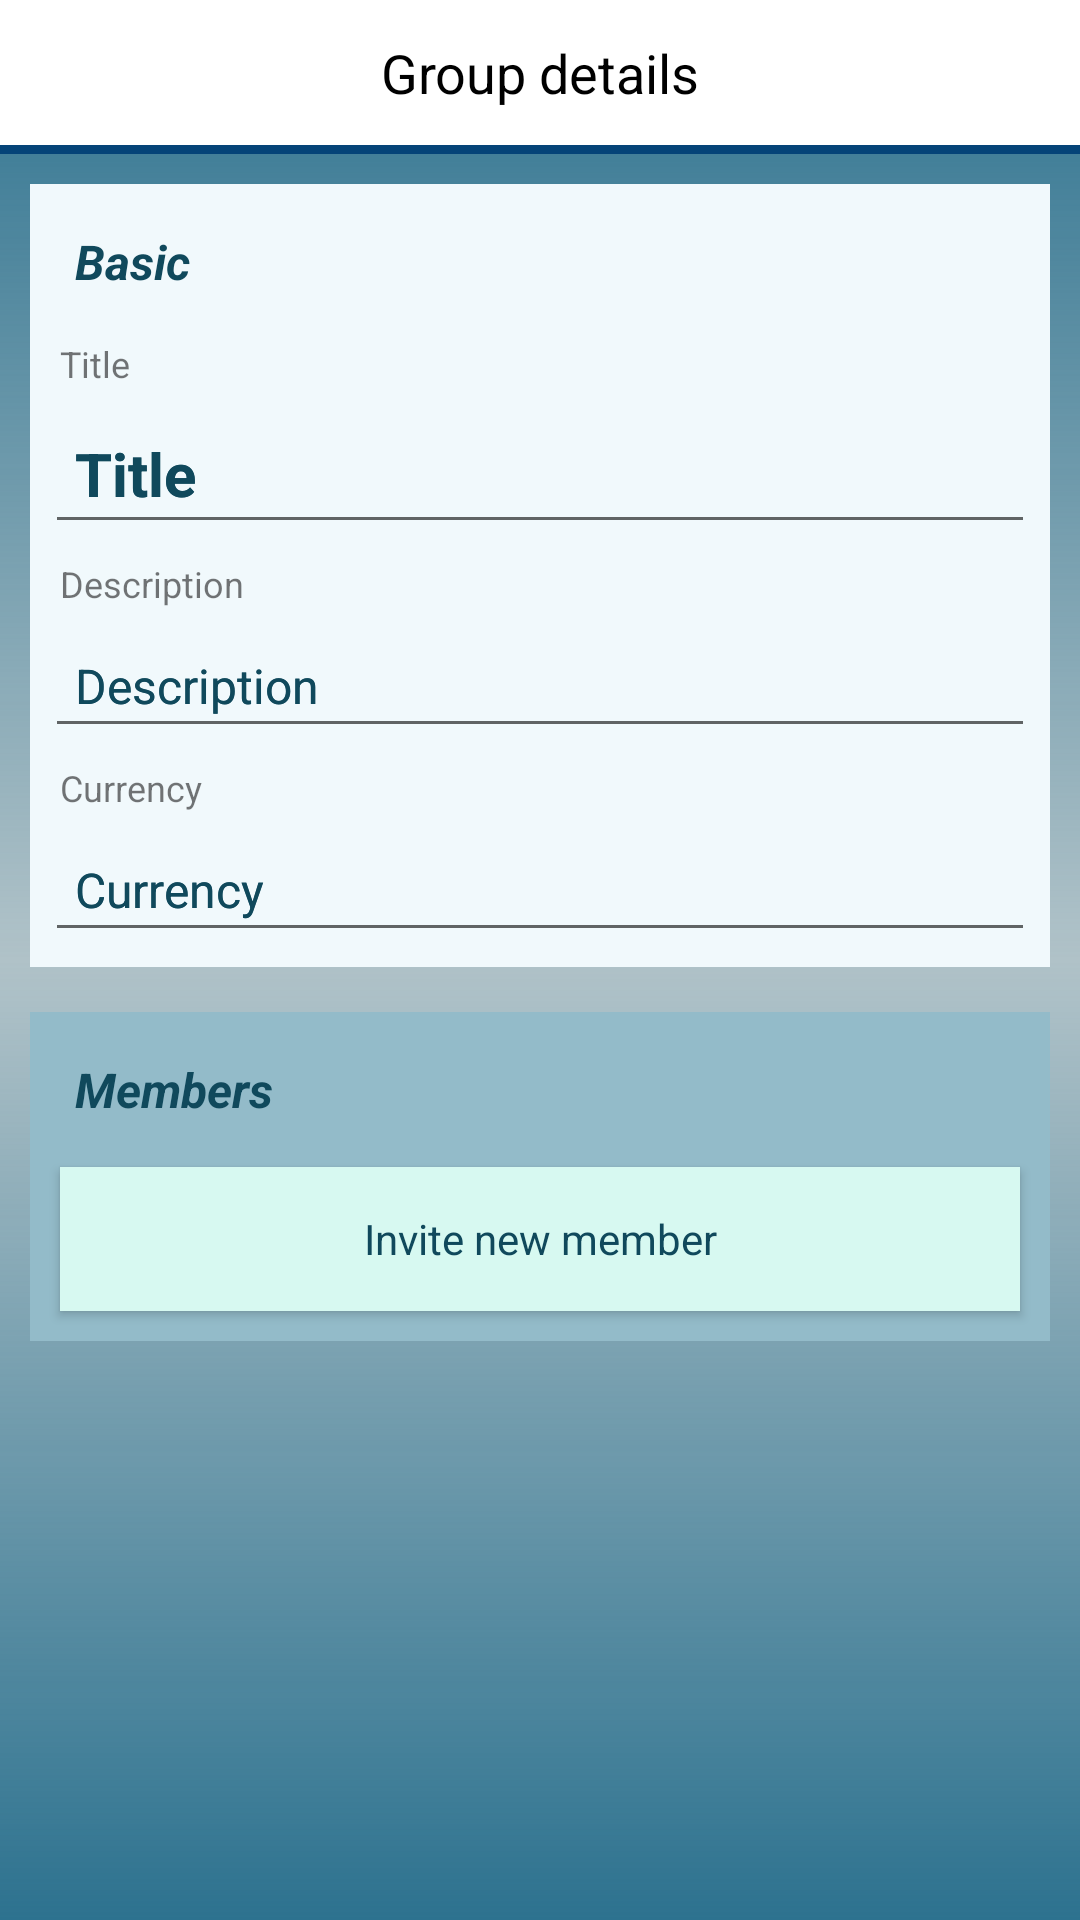

The Android layout XML behind this screen, and the referenced resources:
<!-- AndroidManifest.xml: application theme AppTheme -->
<!-- res/layout/group.xml -->
<?xml version="1.0" encoding="utf-8"?>
<RelativeLayout xmlns:android="http://schemas.android.com/apk/res/android"
    xmlns:tools="http://schemas.android.com/tools"
    android:layout_width="wrap_content"
    android:layout_height="wrap_content"
    android:layout_marginTop="?attr/actionBarSize"
    android:background="@drawable/gradient_background_trio">

    <TextView
        android:id="@+id/details_title"
        android:layout_width="match_parent"
        android:layout_height="wrap_content"
        android:background="@android:color/white"
        android:gravity="center"
        android:padding="12dp"
        android:text="@string/details_group"
        android:textColor="@android:color/black"
        android:textSize="18sp" />

    <View
        android:id="@+id/title"
        android:layout_width="match_parent"
        android:layout_height="3dp"
        android:layout_below="@id/details_title"
        android:background="@color/colorAccent" />

    <ScrollView
        android:layout_width="match_parent"
        android:layout_height="match_parent"
        android:layout_below="@id/title"
        android:fillViewport="false"
        android:visibility="visible">

        <RelativeLayout
            android:layout_width="wrap_content"
            android:layout_height="wrap_content">

            <RelativeLayout
                android:id="@+id/details_layout"
                android:layout_width="match_parent"
                android:layout_height="wrap_content"
                android:layout_marginBottom="5dp"
                android:layout_marginEnd="10dp"
                android:layout_marginStart="10dp"
                android:layout_marginTop="10dp"
                android:background="@color/colorSectionBackground"
                android:gravity="start"
                android:padding="5dp"
                android:paddingBottom="10dp"
                android:visibility="visible">

                <TextView
                    android:id="@+id/basic_title"
                    android:layout_width="fill_parent"
                    android:layout_height="wrap_content"
                    android:layout_alignParentStart="true"
                    android:layout_alignParentTop="true"
                    android:layout_marginEnd="5dp"
                    android:elevation="4dp"
                    android:padding="10dp"
                    android:text="@string/basic"
                    android:textColor="@color/colorPrimaryDark"
                    android:textSize="16sp"
                    android:textStyle="bold|italic" />


                <TextView
                    android:id="@+id/label_group_name"
                    android:layout_width="wrap_content"
                    android:layout_height="wrap_content"
                    android:layout_below="@id/basic_title"
                    android:padding="5dp"
                    android:text="@string/title"
                    android:textSize="12sp" />

                <TextView
                    android:id="@+id/group_name"
                    android:layout_width="wrap_content"
                    android:layout_height="wrap_content"
                    android:layout_below="@+id/label_group_name"
                    android:padding="10dp"
                    android:text="@string/title"
                    android:textColor="@color/colorPrimaryDark"
                    android:textSize="20sp"
                    android:textStyle="bold" />

                <EditText
                    android:id="@+id/group_name_input"
                    android:layout_width="match_parent"
                    android:layout_height="wrap_content"
                    android:layout_below="@+id/label_group_name"
                    android:inputType="text"
                    android:padding="10dp"
                    android:text="@string/title"
                    android:textColor="@color/colorPrimaryDark"
                    android:textSize="20sp"
                    android:textStyle="bold"
                    tools:ignore="LabelFor" />

                <TextView
                    android:id="@+id/label_group_description"
                    android:layout_width="wrap_content"
                    android:layout_height="wrap_content"
                    android:layout_below="@+id/group_name_input"
                    android:padding="5dp"
                    android:text="@string/description"
                    android:textSize="12sp" />

                <TextView
                    android:id="@+id/group_description"
                    android:layout_width="wrap_content"
                    android:layout_height="wrap_content"
                    android:layout_below="@+id/label_group_description"
                    android:padding="10dp"
                    android:text="@string/description"
                    android:textColor="@color/colorPrimaryDark"
                    android:textSize="16sp" />

                <EditText
                    android:id="@+id/group_description_input"
                    android:layout_width="match_parent"
                    android:layout_height="wrap_content"
                    android:layout_below="@+id/label_group_description"
                    android:inputType="textMultiLine"
                    android:padding="10dp"
                    android:text="@string/description"
                    android:textColor="@color/colorPrimaryDark"
                    android:textSize="16sp"
                    tools:ignore="LabelFor" />

                <TextView
                    android:id="@+id/label_group_currency"
                    android:layout_width="wrap_content"
                    android:layout_height="wrap_content"
                    android:layout_below="@+id/group_description_input"
                    android:padding="5dp"
                    android:text="@string/currency"
                    android:textSize="12sp" />

                <TextView
                    android:id="@+id/group_currency"
                    android:layout_width="wrap_content"
                    android:layout_height="wrap_content"
                    android:layout_below="@+id/label_group_currency"
                    android:padding="10dp"
                    android:text="@string/currency"
                    android:textColor="@color/colorPrimaryDark"
                    android:textSize="16sp" />

                <EditText
                    android:id="@+id/group_currency_input"
                    android:layout_width="match_parent"
                    android:layout_height="wrap_content"
                    android:layout_below="@+id/label_group_currency"
                    android:inputType="textMultiLine"
                    android:padding="10dp"
                    android:text="@string/currency"
                    android:textColor="@color/colorPrimaryDark"
                    android:textSize="16sp"
                    tools:ignore="LabelFor" />


            </RelativeLayout>

            <RelativeLayout
                android:id="@+id/members_layout"
                android:layout_width="match_parent"
                android:layout_height="wrap_content"
                android:layout_below="@id/details_layout"
                android:layout_marginBottom="5dp"
                android:layout_marginEnd="10dp"
                android:layout_marginStart="10dp"
                android:layout_marginTop="10dp"
                android:background="@color/colorSectionBackgroundLight"
                android:gravity="start"
                android:padding="5dp"
                android:paddingBottom="10dp"
                android:visibility="visible">

                <TextView
                    android:id="@+id/members_title"
                    android:layout_width="fill_parent"
                    android:layout_height="wrap_content"
                    android:layout_alignParentStart="true"
                    android:layout_alignParentTop="true"
                    android:layout_marginEnd="5dp"
                    android:elevation="4dp"
                    android:padding="10dp"
                    android:text="@string/members"
                    android:textColor="@color/colorPrimaryDark"
                    android:textSize="16sp"
                    android:textStyle="bold|italic" />


                <android.support.v7.widget.RecyclerView
                    android:id="@+id/members_list"
                    android:layout_width="match_parent"
                    android:layout_height="match_parent"
                    android:layout_below="@id/members_title" />

                <Button
                    android:id="@+id/add_member_button"
                    style="?android:textAppearanceSmall"
                    android:layout_width="match_parent"
                    android:layout_height="wrap_content"
                    android:layout_below="@+id/members_list"
                    android:layout_margin="5dp"
                    android:layout_marginTop="16dp"
                    android:background="@color/colorAccentLight"
                    android:text="@string/invite_new_member"
                    android:textAllCaps="false"
                    android:textColor="@color/colorPrimaryDark" />

            </RelativeLayout>
        </RelativeLayout>
    </ScrollView>
</RelativeLayout>
<!-- resources referenced by this layout -->
<resources>
  <color name="colorAccent">#054478</color>
  <color name="colorAccentLight">#d7f9f1</color>
  <color name="colorPrimaryDark">#10495c</color>
  <color name="colorSectionBackground">#f1f9fc</color>
  <color name="colorSectionBackgroundLight">#93bbc9</color>
  <!-- drawable gradient_background_trio (drawable) -->
  <?xml version="1.0" encoding="UTF-8"?>
  <layer-list xmlns:android="http://schemas.android.com/apk/res/android">
      <item>
          <shape>
              <gradient
                      android:startColor="@color/colorPrimary"
                      android:centerColor="@color/colorAccentLight"
                      android:endColor="@color/colorPrimary"
                      android:angle="90"
                  android:type="linear"/>
                      
              
                  
                  
                  
                  
          </shape>
      </item>
     
  </layer-list>
  <string name="basic">Basic</string>
  <string name="currency">Currency</string>
  <string name="description">Description</string>
  <string name="details_group">Group details</string>
  <string name="invite_new_member">Invite new member</string>
  <string name="members">Members</string>
  <string name="title">Title</string>
  <style name="AppTheme" parent="Theme.AppCompat.Light.DarkActionBar">
          
          <item name="colorPrimary">@color/colorPrimary</item>
          <item name="colorPrimaryDark">@color/colorPrimaryDark</item>
          <item name="colorAccent">@color/colorAccent</item>
      </style>
  <color name="colorPrimary">#2d728f</color>
</resources>
